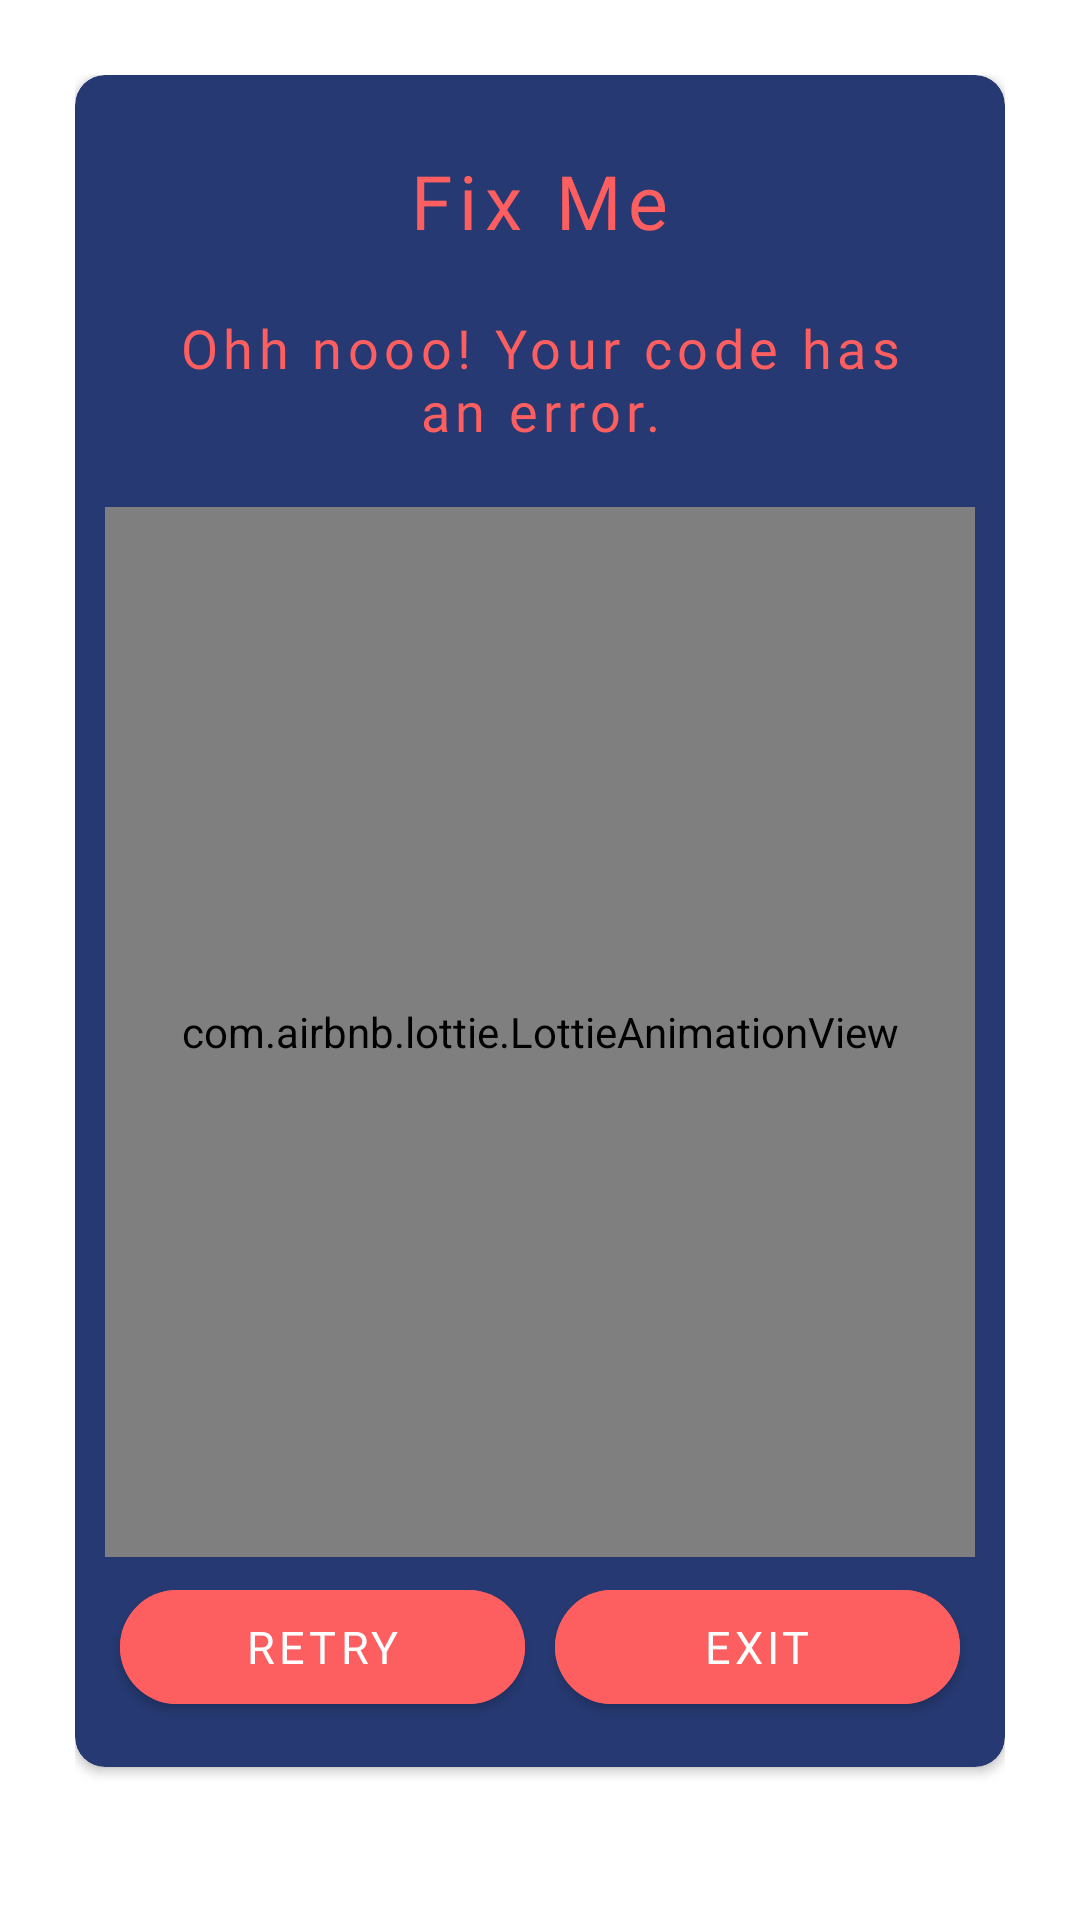

Reconstruct the res/layout file that produces this screen, plus the resources it refers to.
<!-- AndroidManifest.xml: application theme Theme.Asla -->
<!-- res/layout/wrong_dialog.xml -->
<?xml version="1.0" encoding="utf-8"?>
<RelativeLayout
    xmlns:android="http://schemas.android.com/apk/res/android"
    android:layout_width="match_parent"
    android:layout_height="match_parent"
    xmlns:app="http://schemas.android.com/apk/res-auto"
    android:padding="25dp">

    <androidx.cardview.widget.CardView
        android:id="@+id/correct_card"
        android:layout_width="match_parent"
        android:layout_height="wrap_content"
        app:cardBackgroundColor="@color/dark_blue"
        app:cardCornerRadius="10dp">

        <LinearLayout
            android:layout_width="match_parent"
            android:layout_height="wrap_content"
            android:orientation="vertical"
            android:padding="10dp"
            android:gravity="center">

            <TextView
                android:layout_marginTop="15dp"
                android:layout_width="wrap_content"
                android:layout_height="wrap_content"
                android:text="Fix Me"
                android:textColor="@color/orange"
                android:textSize="25sp"
                android:fontFamily="@font/blanka"
                android:letterSpacing=".1"/>

            <TextView
                android:id="@+id/score_text"
                android:padding="10dp"
                android:layout_marginTop="10dp"
                android:layout_width="wrap_content"
                android:layout_height="wrap_content"
                android:text="Ohh nooo! Your code has an error."
                android:textColor="@color/orange"
                android:textSize="18sp"
                android:textAlignment="center"
                android:fontFamily="@font/retropix"
                android:letterSpacing=".1"/>

            <com.airbnb.lottie.LottieAnimationView
                android:layout_width="match_parent"
                android:layout_height="350dp"
                app:lottie_rawRes="@raw/error_anim"
                android:layout_marginTop="10dp"
                app:lottie_autoPlay="true"
                app:lottie_loop="true"/>

            <LinearLayout
                android:layout_width="match_parent"
                android:layout_height="wrap_content"
                android:orientation="horizontal"
                android:gravity="center">

                <LinearLayout
                    android:layout_width="0dp"
                    android:layout_height="wrap_content"
                    android:layout_weight="1"
                    android:orientation="vertical"
                    android:gravity="center">

                    <com.google.android.material.button.MaterialButton
                        android:layout_margin="5dp"
                        app:cornerRadius="25dp"
                        android:layout_width="match_parent"
                        android:layout_height="50dp"
                        android:textColor="@color/white"
                        android:text="Retry"
                        android:backgroundTint="@color/orange"
                        android:id="@+id/retry_btn"
                        android:fontFamily="@font/retropix"
                        android:textSize="15sp"/>

                </LinearLayout>

                <LinearLayout
                    android:layout_width="0dp"
                    android:layout_height="wrap_content"
                    android:layout_weight="1"
                    android:orientation="vertical"
                    android:gravity="center">

                    <com.google.android.material.button.MaterialButton
                        android:layout_margin="5dp"
                        app:cornerRadius="25dp"
                        android:layout_width="match_parent"
                        android:layout_height="50dp"
                        android:textColor="@color/white"
                        android:text="Exit"
                        android:backgroundTint="@color/orange"
                        android:id="@+id/next_btn"
                        android:fontFamily="@font/retropix"
                        android:textSize="15sp"/>

                </LinearLayout>

            </LinearLayout>

        </LinearLayout>

    </androidx.cardview.widget.CardView>

</RelativeLayout>
<!-- resources referenced by this layout -->
<resources>
  <color name="dark_blue">#263972</color>
  <color name="orange">#FD5E5F</color>
  <color name="white">#FFFFFFFF</color>
  <style name="Theme.Asla" parent="Theme.MaterialComponents.DayNight.NoActionBar">
          
          <item name="colorPrimary">@color/dark_blue</item>
          <item name="colorPrimaryVariant">@color/dark_blue</item>
          <item name="colorOnPrimary">@color/white</item>
          
          <item name="colorSecondary">@color/teal_200</item>
          <item name="colorSecondaryVariant">@color/teal_700</item>
          <item name="colorOnSecondary">@color/black</item>
          
          <item name="android:statusBarColor">?attr/colorPrimaryVariant</item>
          
      </style>
  <color name="teal_200">#FF03DAC5</color>
  <color name="teal_700">#FF018786</color>
  <color name="black">#FF000000</color>
</resources>
